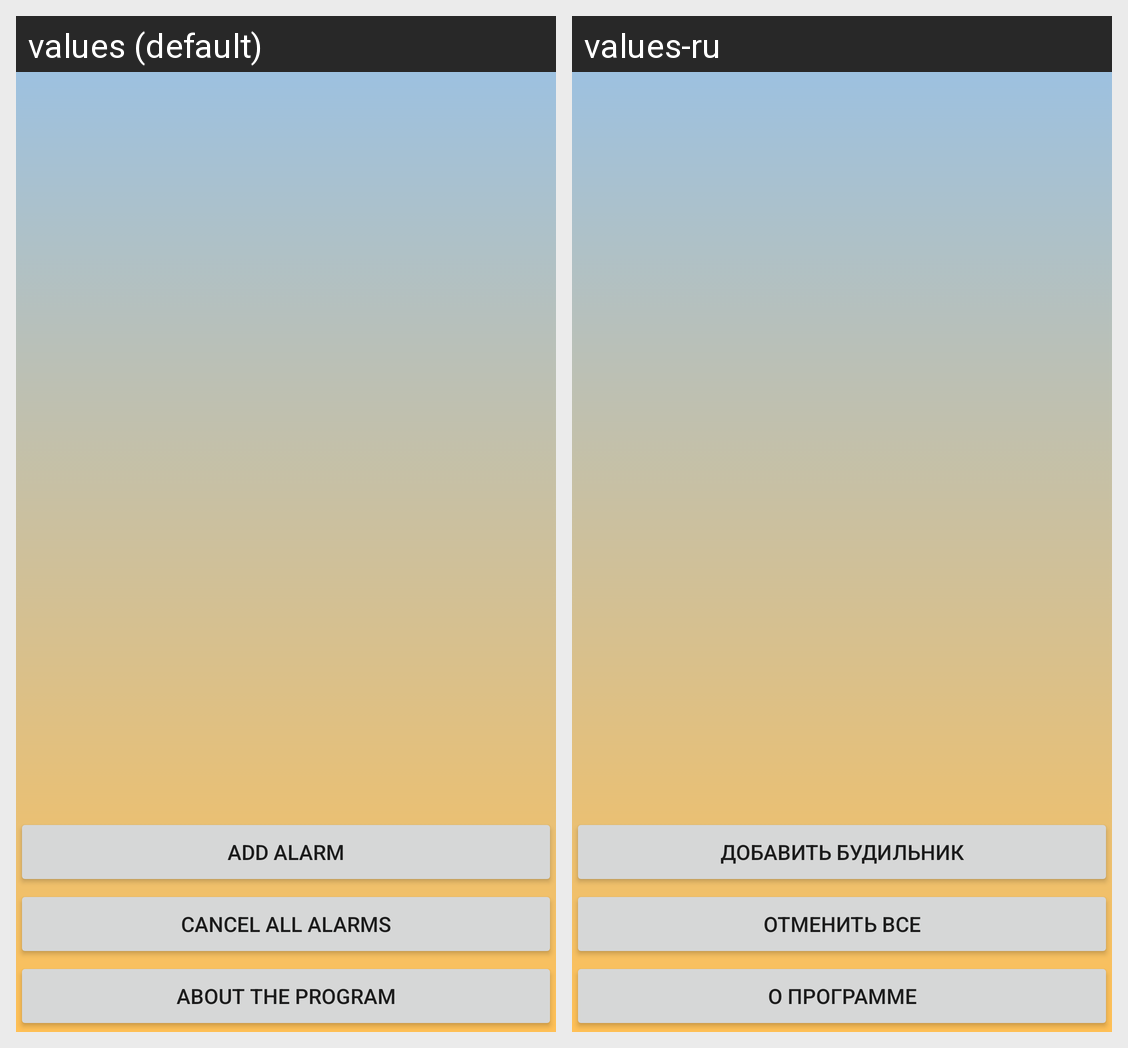

Strings drawn on this Android screen and how each of the app's shown locales translates them:
Android screen res/layout/activity_alarms_list.xml rendered under 2 locales, left to right: values (default), values-ru. Device: Nexus 5 (rendered at 1080×1920; each locale shown at half size, 540×960, under a caption strip naming it); theme AppTheme.
Strings drawn on this screen, with the default value and each locale's value (text and hints the layout hard-codes, and strings that could not be matched under every locale, appear in the picture but are not listed):

btAddAlarm
  values: Add Alarm
  values-ru: Добавить будильник

btCancelAll
  values: Cancel All Alarms
  values-ru: Отменить все

action_about
  values: About the program
  values-ru: О программе
